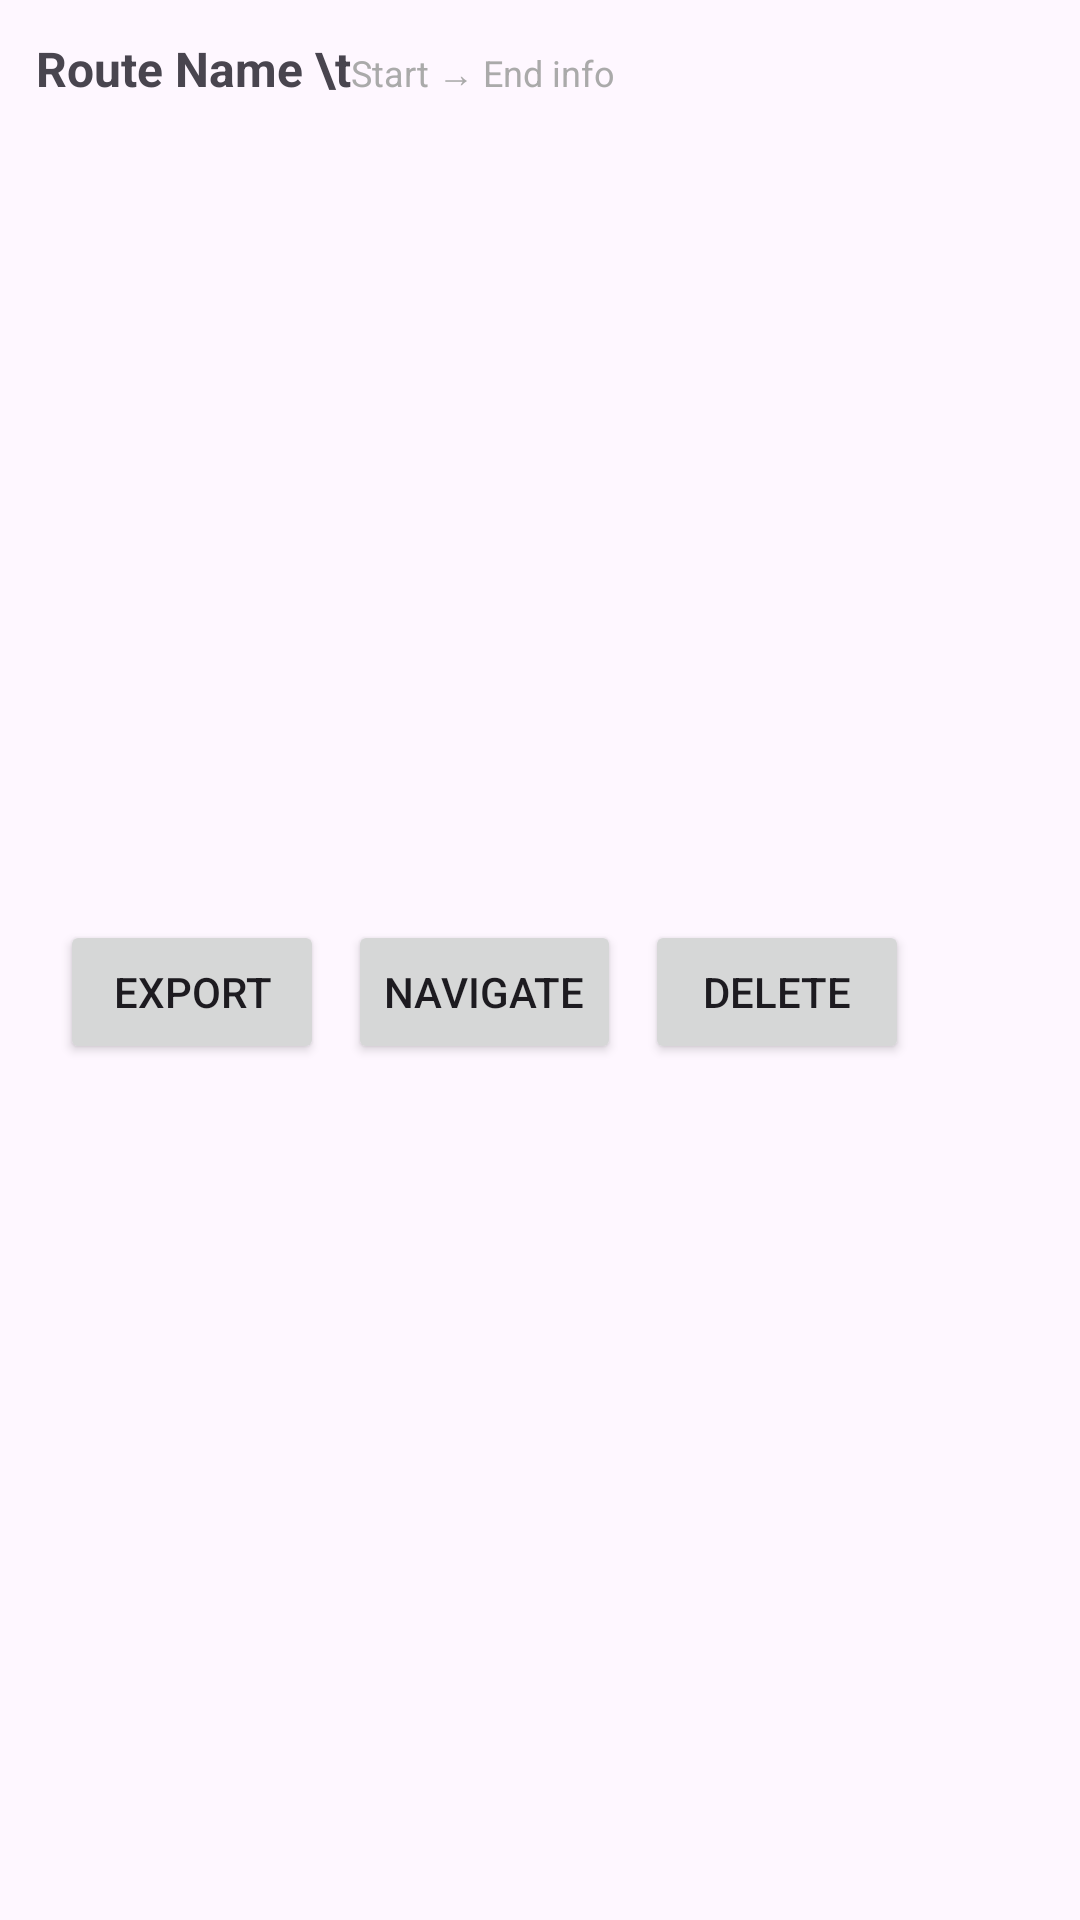

This screen was rendered from an Android layout file. Write that file and the resources it references.
<!-- AndroidManifest.xml: application theme Theme.CS465 -->
<!-- res/layout/saved_route_row.xml -->
<LinearLayout xmlns:android="http://schemas.android.com/apk/res/android"
    android:orientation="vertical"
    android:layout_width="match_parent"
    android:layout_height="wrap_content"
    android:padding="12dp"
    android:gravity="center_vertical">

    
    <LinearLayout
        android:orientation="horizontal"
        android:layout_width="match_parent"
        android:layout_weight="1"
        android:layout_height="wrap_content">

        <TextView
            android:id="@+id/routeName"
            android:layout_width="wrap_content"
            android:layout_height="wrap_content"
            android:textStyle="bold"
            android:textSize="16sp"
            android:text="Route Name \t"/>

        <TextView
            android:id="@+id/routeInfo"
            android:layout_width="wrap_content"
            android:layout_height="wrap_content"
            android:textSize="12sp"
            android:textColor="@android:color/darker_gray"
            android:text="Start → End info"/>
    </LinearLayout>

    
    <LinearLayout
        android:orientation="horizontal"
        android:layout_width="match_parent"
        android:layout_weight="1"
        android:layout_height="wrap_content">
        <Button
            android:id="@+id/exportButton"
            android:layout_width="wrap_content"
            android:layout_height="wrap_content"
            android:text="Export"
            android:layout_marginStart="8dp"/>

        <Button
            android:id="@+id/navigateButton"
            android:layout_width="wrap_content"
            android:layout_height="wrap_content"
            android:text="Navigate"
            android:layout_marginStart="8dp"/>

        <Button
            android:id="@+id/deleteButton"
            android:layout_width="wrap_content"
            android:layout_height="wrap_content"
            android:text="Delete"
            android:layout_marginStart="8dp"/>
    </LinearLayout>

</LinearLayout>
<!-- resources referenced by this layout -->
<resources>
  <style name="Theme.CS465" parent="Base.Theme.CS465" />
  <style name="Base.Theme.CS465" parent="Theme.Material3.DayNight.NoActionBar">
          
          
      </style>
</resources>
